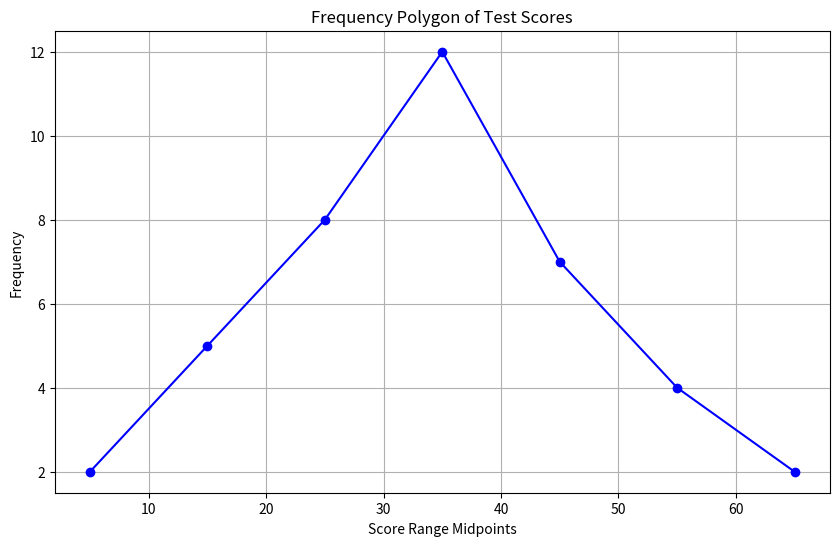

Reproduce this figure in Python.
import matplotlib.pyplot as plt

# Data for frequency distribution
score_ranges = ["0-10", "11-20", "21-30", "31-40", "41-50", "51-60", "61-70"]
midpoints = [5, 15, 25, 35, 45, 55, 65]  # Midpoints of each score range
frequencies = [2, 5, 8, 12, 7, 4, 2]

# Plotting the frequency polygon
plt.figure(figsize=(10, 6))
plt.plot(midpoints, frequencies, marker='o', linestyle='-', color='b')
plt.title('Frequency Polygon of Test Scores')
plt.xlabel('Score Range Midpoints')
plt.ylabel('Frequency')
plt.grid(True)
plt.show()
